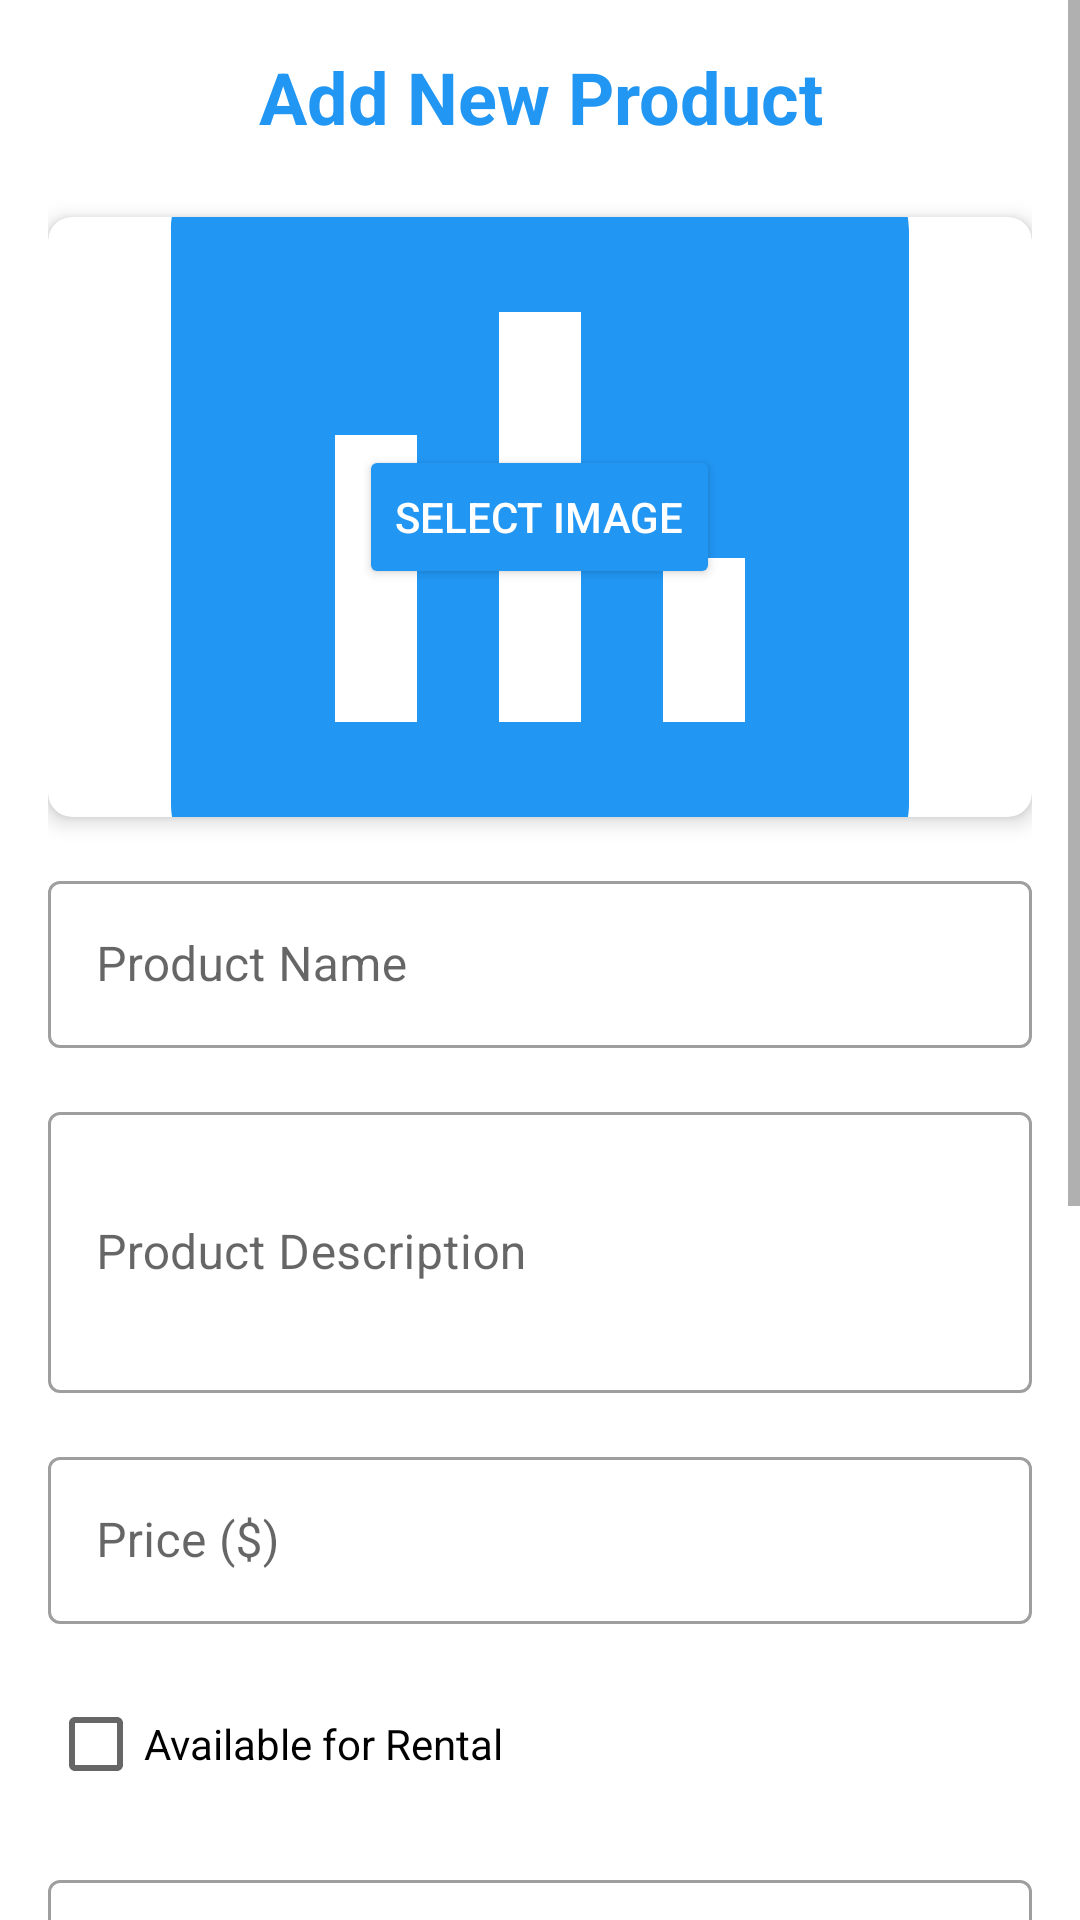

Produce the Android XML layout that renders to this screen, including the resource entries it uses.
<!-- AndroidManifest.xml: application theme AppTheme -->
<!-- res/layout/activity_add_product.xml -->
<?xml version="1.0" encoding="utf-8"?>
<ScrollView xmlns:android="http://schemas.android.com/apk/res/android"
    xmlns:app="http://schemas.android.com/apk/res-auto"
    xmlns:tools="http://schemas.android.com/tools"
    android:layout_width="match_parent"
    android:layout_height="match_parent"
    tools:context=".AddProductActivity">

    <LinearLayout
        android:layout_width="match_parent"
        android:layout_height="wrap_content"
        android:orientation="vertical"
        android:padding="16dp">

        <TextView
            android:layout_width="match_parent"
            android:layout_height="wrap_content"
            android:text="Add New Product"
            android:textSize="24sp"
            android:textStyle="bold"
            android:textColor="@color/colorPrimary"
            android:layout_marginBottom="24dp"
            android:gravity="center" />

        
        <com.google.android.material.card.MaterialCardView
            android:layout_width="match_parent"
            android:layout_height="200dp"
            android:layout_marginBottom="16dp"
            app:cardCornerRadius="8dp"
            app:cardElevation="4dp">

            <FrameLayout
                android:layout_width="match_parent"
                android:layout_height="match_parent">

                <ImageView
                    android:id="@+id/imageViewProduct"
                    android:layout_width="match_parent"
                    android:layout_height="match_parent"
                    android:scaleType="centerCrop"
                    android:src="@drawable/ic_app_logo"
                    android:contentDescription="Product Image" />

                <Button
                    android:id="@+id/buttonSelectImage"
                    android:layout_width="wrap_content"
                    android:layout_height="wrap_content"
                    android:text="Select Image"
                    android:layout_gravity="center"
                    android:backgroundTint="@color/colorPrimary"
                    android:textColor="@android:color/white" />

            </FrameLayout>

        </com.google.android.material.card.MaterialCardView>

        
        <com.google.android.material.textfield.TextInputLayout
            android:layout_width="match_parent"
            android:layout_height="wrap_content"
            android:layout_marginBottom="16dp"
            style="@style/Widget.MaterialComponents.TextInputLayout.OutlinedBox">

            <com.google.android.material.textfield.TextInputEditText
                android:id="@+id/editTextName"
                android:layout_width="match_parent"
                android:layout_height="wrap_content"
                android:hint="Product Name"
                android:inputType="text" />

        </com.google.android.material.textfield.TextInputLayout>

        
        <com.google.android.material.textfield.TextInputLayout
            android:layout_width="match_parent"
            android:layout_height="wrap_content"
            android:layout_marginBottom="16dp"
            style="@style/Widget.MaterialComponents.TextInputLayout.OutlinedBox">

            <com.google.android.material.textfield.TextInputEditText
                android:id="@+id/editTextDescription"
                android:layout_width="match_parent"
                android:layout_height="wrap_content"
                android:hint="Product Description"
                android:inputType="textMultiLine"
                android:minLines="3"
                android:maxLines="6" />

        </com.google.android.material.textfield.TextInputLayout>

        
        <com.google.android.material.textfield.TextInputLayout
            android:layout_width="match_parent"
            android:layout_height="wrap_content"
            android:layout_marginBottom="16dp"
            style="@style/Widget.MaterialComponents.TextInputLayout.OutlinedBox">

            <com.google.android.material.textfield.TextInputEditText
                android:id="@+id/editTextPrice"
                android:layout_width="match_parent"
                android:layout_height="wrap_content"
                android:hint="Price ($)"
                android:inputType="numberDecimal" />

        </com.google.android.material.textfield.TextInputLayout>

        
        <CheckBox
            android:id="@+id/checkBoxRental"
            android:layout_width="match_parent"
            android:layout_height="wrap_content"
            android:text="Available for Rental"
            android:layout_marginBottom="16dp" />

        
        <com.google.android.material.textfield.TextInputLayout
            android:layout_width="match_parent"
            android:layout_height="wrap_content"
            android:layout_marginBottom="16dp"
            style="@style/Widget.MaterialComponents.TextInputLayout.OutlinedBox">

            <com.google.android.material.textfield.TextInputEditText
                android:id="@+id/editTextRentalPrice"
                android:layout_width="match_parent"
                android:layout_height="wrap_content"
                android:hint="Rental Price per Day ($)"
                android:inputType="numberDecimal"
                android:enabled="false" />

        </com.google.android.material.textfield.TextInputLayout>

        
        <com.google.android.material.textfield.TextInputLayout
            android:layout_width="match_parent"
            android:layout_height="wrap_content"
            android:layout_marginBottom="16dp"
            style="@style/Widget.MaterialComponents.TextInputLayout.OutlinedBox">

            <com.google.android.material.textfield.TextInputEditText
                android:id="@+id/editTextStock"
                android:layout_width="match_parent"
                android:layout_height="wrap_content"
                android:hint="Stock Quantity"
                android:inputType="number" />

        </com.google.android.material.textfield.TextInputLayout>

        
        <TextView
            android:layout_width="match_parent"
            android:layout_height="wrap_content"
            android:text="Category"
            android:textSize="16sp"
            android:textColor="@color/colorOnSurface"
            android:layout_marginBottom="8dp" />

        <Spinner
            android:id="@+id/spinnerCategory"
            android:layout_width="match_parent"
            android:layout_height="wrap_content"
            android:layout_marginBottom="24dp"
            android:padding="12dp"
            android:background="@drawable/spinner_background" />

        
        <TextView
            android:layout_width="match_parent"
            android:layout_height="wrap_content"
            android:text="Product Type"
            android:textSize="16sp"
            android:textColor="@color/colorOnSurface"
            android:layout_marginBottom="8dp" />

        <RadioGroup
            android:id="@+id/radioGroupProductType"
            android:layout_width="match_parent"
            android:layout_height="wrap_content"
            android:orientation="horizontal"
            android:layout_marginBottom="24dp">

            <RadioButton
                android:id="@+id/radioRegular"
                android:layout_width="0dp"
                android:layout_height="wrap_content"
                android:layout_weight="1"
                android:text="Regular" />

            <RadioButton
                android:id="@+id/radioRental"
                android:layout_width="0dp"
                android:layout_height="wrap_content"
                android:layout_weight="1"
                android:text="Rental" />

        </RadioGroup>

        
        <LinearLayout
            android:layout_width="match_parent"
            android:layout_height="wrap_content"
            android:orientation="horizontal">

            <Button
                android:id="@+id/buttonCancel"
                android:layout_width="0dp"
                android:layout_height="wrap_content"
                android:layout_weight="1"
                android:text="Cancel"
                android:textAllCaps="false"
                android:backgroundTint="@color/colorSecondaryText"
                android:textColor="@android:color/white"
                android:layout_marginEnd="8dp" />

            <Button
                android:id="@+id/buttonSave"
                android:layout_width="0dp"
                android:layout_height="wrap_content"
                android:layout_weight="1"
                android:text="Save Product"
                android:textAllCaps="false"
                android:backgroundTint="@color/colorPrimary"
                android:textColor="@android:color/white"
                android:layout_marginStart="8dp" />

        </LinearLayout>

    </LinearLayout>

</ScrollView>
<!-- resources referenced by this layout -->
<resources>
  <color name="colorOnSurface">#000000</color>
  <color name="colorPrimary">#2196F3</color>
  <color name="colorSecondaryText">#757575</color>
  <!-- drawable ic_app_logo (drawable) -->
  <vector xmlns:android="http://schemas.android.com/apk/res/android"
      android:width="24dp"
      android:height="24dp"
      android:viewportWidth="24"
      android:viewportHeight="24"
      android:tint="@color/colorPrimary">
    <path
        android:fillColor="@android:color/white"
        android:pathData="M19,3L5,3c-1.1,0 -2,0.9 -2,2v14c0,1.1 0.9,2 2,2h14c1.1,0 2,-0.9 2,-2L21,5c0,-1.1 -0.9,-2 -2,-2zM9,17L7,17v-7h2v7zM13,17h-2L11,7h2v10zM17,17h-2v-4h2v4z"/>
  </vector>
</resources>
